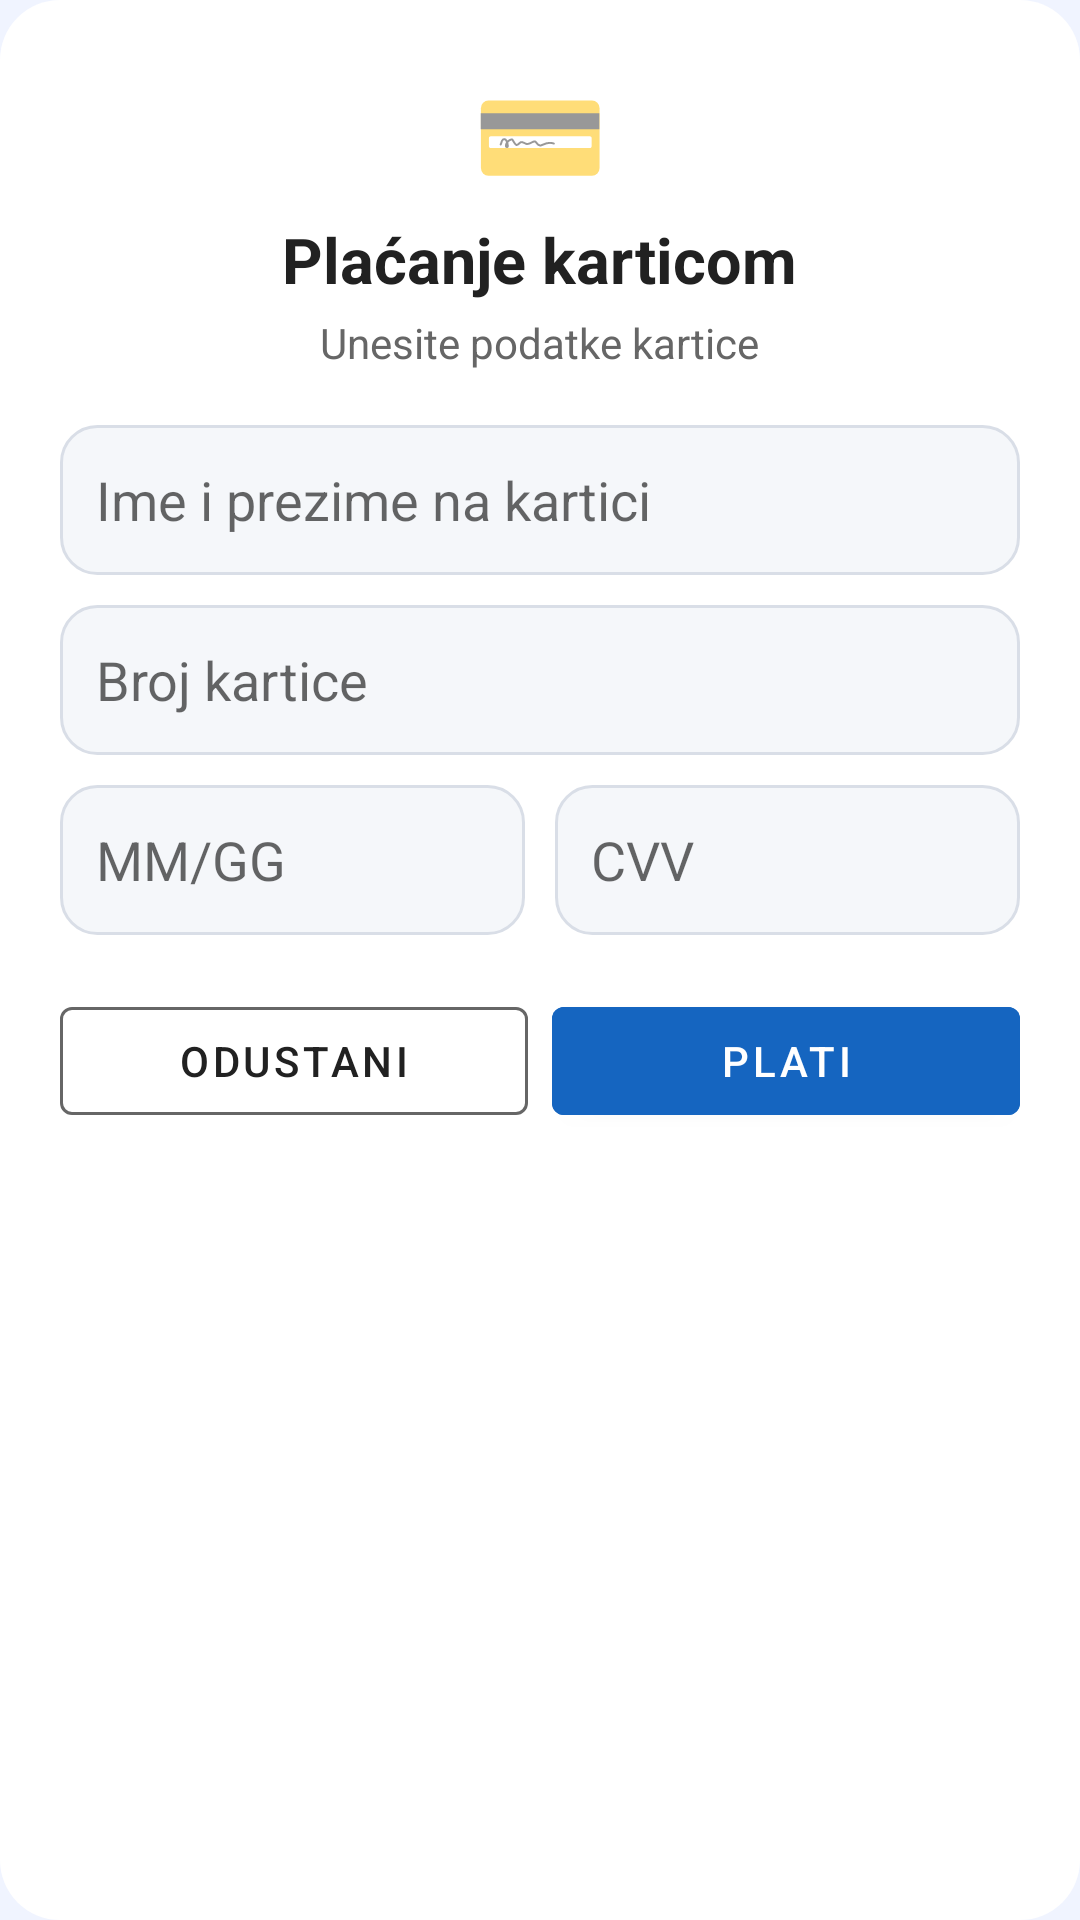

The Android layout XML behind this screen, and the referenced resources:
<!-- AndroidManifest.xml: application theme Theme.EvidencijaClanova -->
<!-- res/layout/dialog_placanje_karticom.xml -->
<?xml version="1.0" encoding="utf-8"?>
<LinearLayout xmlns:android="http://schemas.android.com/apk/res/android"
    android:layout_width="match_parent"
    android:layout_height="wrap_content"
    android:orientation="vertical"
    android:padding="20dp"
    android:background="@drawable/pozadina_dialog_kartica">

    <TextView
        android:layout_width="wrap_content"
        android:layout_height="wrap_content"
        android:text="💳"
        android:textSize="36sp"
        android:layout_gravity="center_horizontal"
        android:layout_marginBottom="4dp" />

    <TextView
        android:layout_width="wrap_content"
        android:layout_height="wrap_content"
        android:text="Plaćanje karticom"
        android:textSize="21sp"
        android:textStyle="bold"
        android:textColor="@color/text_dark"
        android:layout_gravity="center_horizontal" />

    <TextView
        android:layout_width="wrap_content"
        android:layout_height="wrap_content"
        android:text="Unesite podatke kartice"
        android:textSize="14sp"
        android:textColor="@color/text_gray"
        android:layout_gravity="center_horizontal"
        android:layout_marginTop="4dp"
        android:layout_marginBottom="18dp" />

    <EditText
        android:id="@+id/etImeNaKartici"
        android:layout_width="match_parent"
        android:layout_height="50dp"
        android:hint="Ime i prezime na kartici"
        android:inputType="textPersonName"
        android:padding="12dp"
        android:background="@drawable/pozadina_polja"
        android:textColor="@color/text_dark"
        android:layout_marginBottom="10dp" />

    <EditText
        android:id="@+id/etBrojKartice"
        android:layout_width="match_parent"
        android:layout_height="50dp"
        android:hint="Broj kartice"
        android:inputType="number"
        android:maxLength="19"
        android:padding="12dp"
        android:background="@drawable/pozadina_polja"
        android:textColor="@color/text_dark"
        android:layout_marginBottom="10dp" />

    <LinearLayout
        android:layout_width="match_parent"
        android:layout_height="wrap_content"
        android:orientation="horizontal">

        <EditText
            android:id="@+id/etDatumIsteka"
            android:layout_width="0dp"
            android:layout_height="50dp"
            android:layout_weight="1"
            android:hint="MM/GG"
            android:inputType="number"
            android:maxLength="5"
            android:padding="12dp"
            android:background="@drawable/pozadina_polja"
            android:textColor="@color/text_dark" />

        <EditText
            android:id="@+id/etCvv"
            android:layout_width="0dp"
            android:layout_height="50dp"
            android:layout_weight="1"
            android:layout_marginStart="10dp"
            android:hint="CVV"
            android:inputType="numberPassword"
            android:maxLength="3"
            android:padding="12dp"
            android:background="@drawable/pozadina_polja"
            android:textColor="@color/text_dark" />

    </LinearLayout>

    <LinearLayout
        android:layout_width="match_parent"
        android:layout_height="wrap_content"
        android:orientation="horizontal"
        android:layout_marginTop="18dp">

        <com.google.android.material.button.MaterialButton
            android:id="@+id/btn_odustani_kartica"
            style="@style/Widget.MaterialComponents.Button.OutlinedButton"
            android:layout_width="0dp"
            android:layout_height="wrap_content"
            android:layout_weight="1"
            android:layout_marginEnd="8dp"
            android:text="Odustani"
            android:textColor="@color/text_dark"
            app:strokeColor="@color/text_gray"
            xmlns:app="http://schemas.android.com/apk/res-auto"/>

        <com.google.android.material.button.MaterialButton
            android:id="@+id/btn_plati_kartica"
            android:layout_width="0dp"
            android:layout_height="wrap_content"
            android:layout_weight="1"
            android:text="Plati"
            android:backgroundTint="@color/primary"
            android:textColor="#FFFFFF"/>

    </LinearLayout>

</LinearLayout>
<!-- resources referenced by this layout -->
<resources>
  <color name="primary">#1565C0</color>
  <color name="text_dark">#212121</color>
  <color name="text_gray">#666666</color>
  <!-- drawable pozadina_dialog_kartica (drawable) -->
  <?xml version="1.0" encoding="utf-8"?>
  <shape xmlns:android="http://schemas.android.com/apk/res/android">
  
      <solid android:color="#FFFFFF" />
  
      <corners android:radius="20dp" />
  
  </shape>
  <!-- drawable pozadina_polja (drawable) -->
  <?xml version="1.0" encoding="utf-8"?>
  <shape xmlns:android="http://schemas.android.com/apk/res/android">
  
      <solid android:color="#F5F7FA" />
  
      <stroke
          android:width="1dp"
          android:color="#D9DEE7" />
  
      <corners android:radius="12dp" />
  
  </shape>
  <style name="Theme.EvidencijaClanova" parent="Theme.MaterialComponents.DayNight.NoActionBar">
          <item name="colorPrimary">@color/primary</item>
          <item name="colorPrimaryVariant">@color/primary_light</item>
          <item name="colorAccent">@color/accent</item>
          <item name="android:colorBackground">@color/background</item>
          <item name="colorSurface">@color/card</item>
      </style>
  <color name="primary_light">#1E88E5</color>
  <color name="accent">#1E88E5</color>
  <color name="background">#F0F4FF</color>
  <color name="card">#FFFFFF</color>
</resources>
